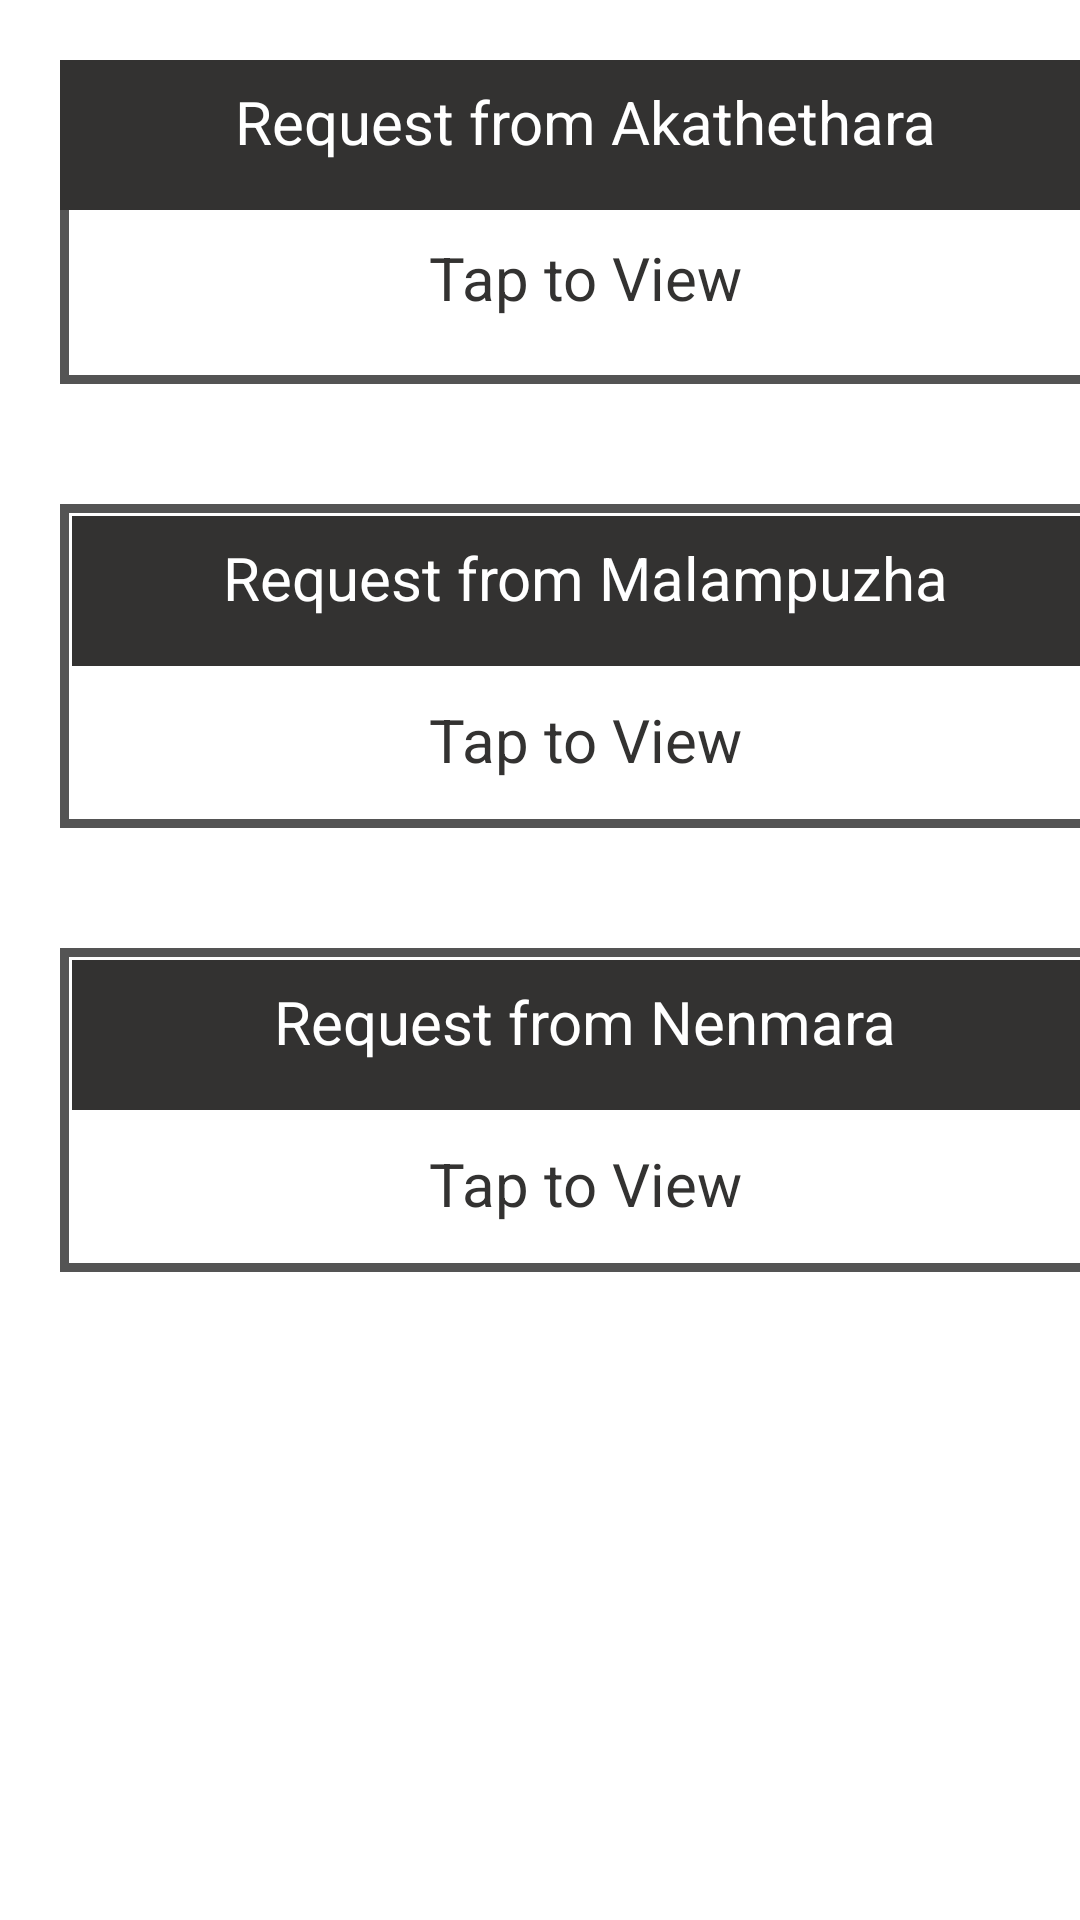

This screen was rendered from an Android layout file. Write that file and the resources it references.
<!-- AndroidManifest.xml: application theme Theme.AppCompat.NoActionBar -->
<!-- res/layout/activity_list.xml -->
<?xml version="1.0" encoding="utf-8"?>
<LinearLayout xmlns:android="http://schemas.android.com/apk/res/android"
    xmlns:app="http://schemas.android.com/apk/res-auto"
    xmlns:tools="http://schemas.android.com/tools"
    android:layout_width="match_parent"
    android:layout_height="match_parent"

    android:background="#fff"
    android:layout_marginTop="40dp"
    android:orientation="vertical"
    tools:context=".ListActivity"
    >

    <LinearLayout
        android:background="@drawable/border"
        android:layout_width="350dp"
        android:layout_height="wrap_content"
        android:layout_margin="20dp"
        android:id="@+id/request"
        android:orientation="vertical">
        <TextView
            android:id="@+id/test1"
            android:layout_width="match_parent"
            android:layout_height="50dp"
            android:layout_gravity="center"
            android:layout_margin="0dp"
            android:background="#333231"
            android:text="Request from Akathethara"
            android:padding="7dp"
            android:textAlignment="center"
            android:textColor="@color/white"
            android:textSize="20sp"/>
        <TextView
            android:id="@+id/tap1"
            android:layout_width="match_parent"
            android:layout_height="50dp"
            android:textAlignment="center"
            android:layout_gravity="center"
            android:layout_margin="4dp"
            android:text="Tap to View"
            android:padding="5dp"
            android:textColor="#333231"
            android:textSize="20sp"/>
    </LinearLayout>

    <LinearLayout
        android:background="@drawable/border"
        android:layout_width="350dp"
        android:layout_height="wrap_content"
        android:layout_margin="20dp"
        android:orientation="vertical">
        <TextView
            android:id="@+id/test2"
            android:layout_width="match_parent"
            android:layout_height="50dp"
            android:layout_gravity="center"
            android:layout_margin="4dp"
            android:background="#333231"
            android:text="Request from Malampuzha"
            android:textAlignment="center"
            android:padding="7dp"
            android:textColor="@color/white"
            android:textSize="20sp"/>
        <TextView
            android:id="@+id/tap2"
            android:textAlignment="center"
            android:layout_width="match_parent"
            android:layout_height="50dp"
            android:layout_gravity="center"
            android:layout_margin="0dp"
            android:text="Tap to View"
            android:padding="7dp"
            android:textColor="#333231"
            android:textSize="20sp"/>
    </LinearLayout>
    <LinearLayout
        android:background="@drawable/border"
        android:layout_width="350dp"
        android:layout_height="wrap_content"
        android:layout_margin="20dp"
        android:orientation="vertical">
        <TextView
            android:id="@+id/test3"
            android:layout_width="match_parent"
            android:layout_height="50dp"
            android:textAlignment="center"
            android:layout_gravity="center"
            android:layout_margin="4dp"
            android:background="#333231"
            android:text="Request from Nenmara"
            android:padding="7dp"
            android:textColor="@color/white"
            android:textSize="20sp"/>
        <TextView
            android:id="@+id/tap3"
            android:layout_width="match_parent"
            android:layout_height="50dp"
            android:textAlignment="center"
            android:layout_gravity="center"
            android:layout_margin="0dp"
            android:text="Tap to View"
            android:padding="7dp"
            android:textColor="#333231"
            android:textSize="20sp"/>
    </LinearLayout>

</LinearLayout>
<!-- resources referenced by this layout -->
<resources>
  <color name="white">#FFFFFFFF</color>
  <!-- drawable border (drawable) -->
  <?xml version="1.0" encoding="utf-8"?>
  <shape  xmlns:android="http://schemas.android.com/apk/res/android"
      android:shape="rectangle">
      <stroke android:width="3dp" android:color="#AB000000"
  
          />
  </shape>
</resources>
